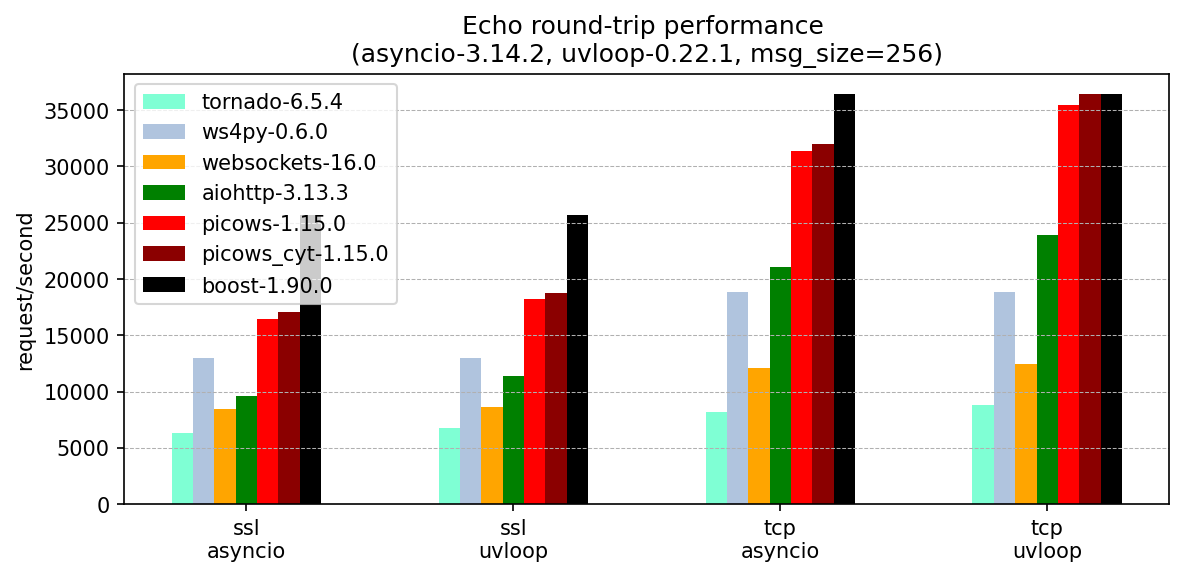

The data file committed next to this chart (first rows):
, version, ssl-asyncio, ssl-uvloop, tcp-asyncio, tcp-uvloop
tornado, 6.5.4, 6313, 6749, 8151, 8823
ws4py, 0.6.0, 12953, 12953, 18848, 18848
websockets, 16.0, 8499, 8605, 12087, 12494
aiohttp, 3.13.3, 9611, 11363, 21053, 23932
picows, 1.15.0, 16433, 18209, 31353, 35447
picows_cyt, 1.15.0, 17106, 18781, 32005, 36391
boost, 1.90.0, 25690, 25690, 36409, 36409
